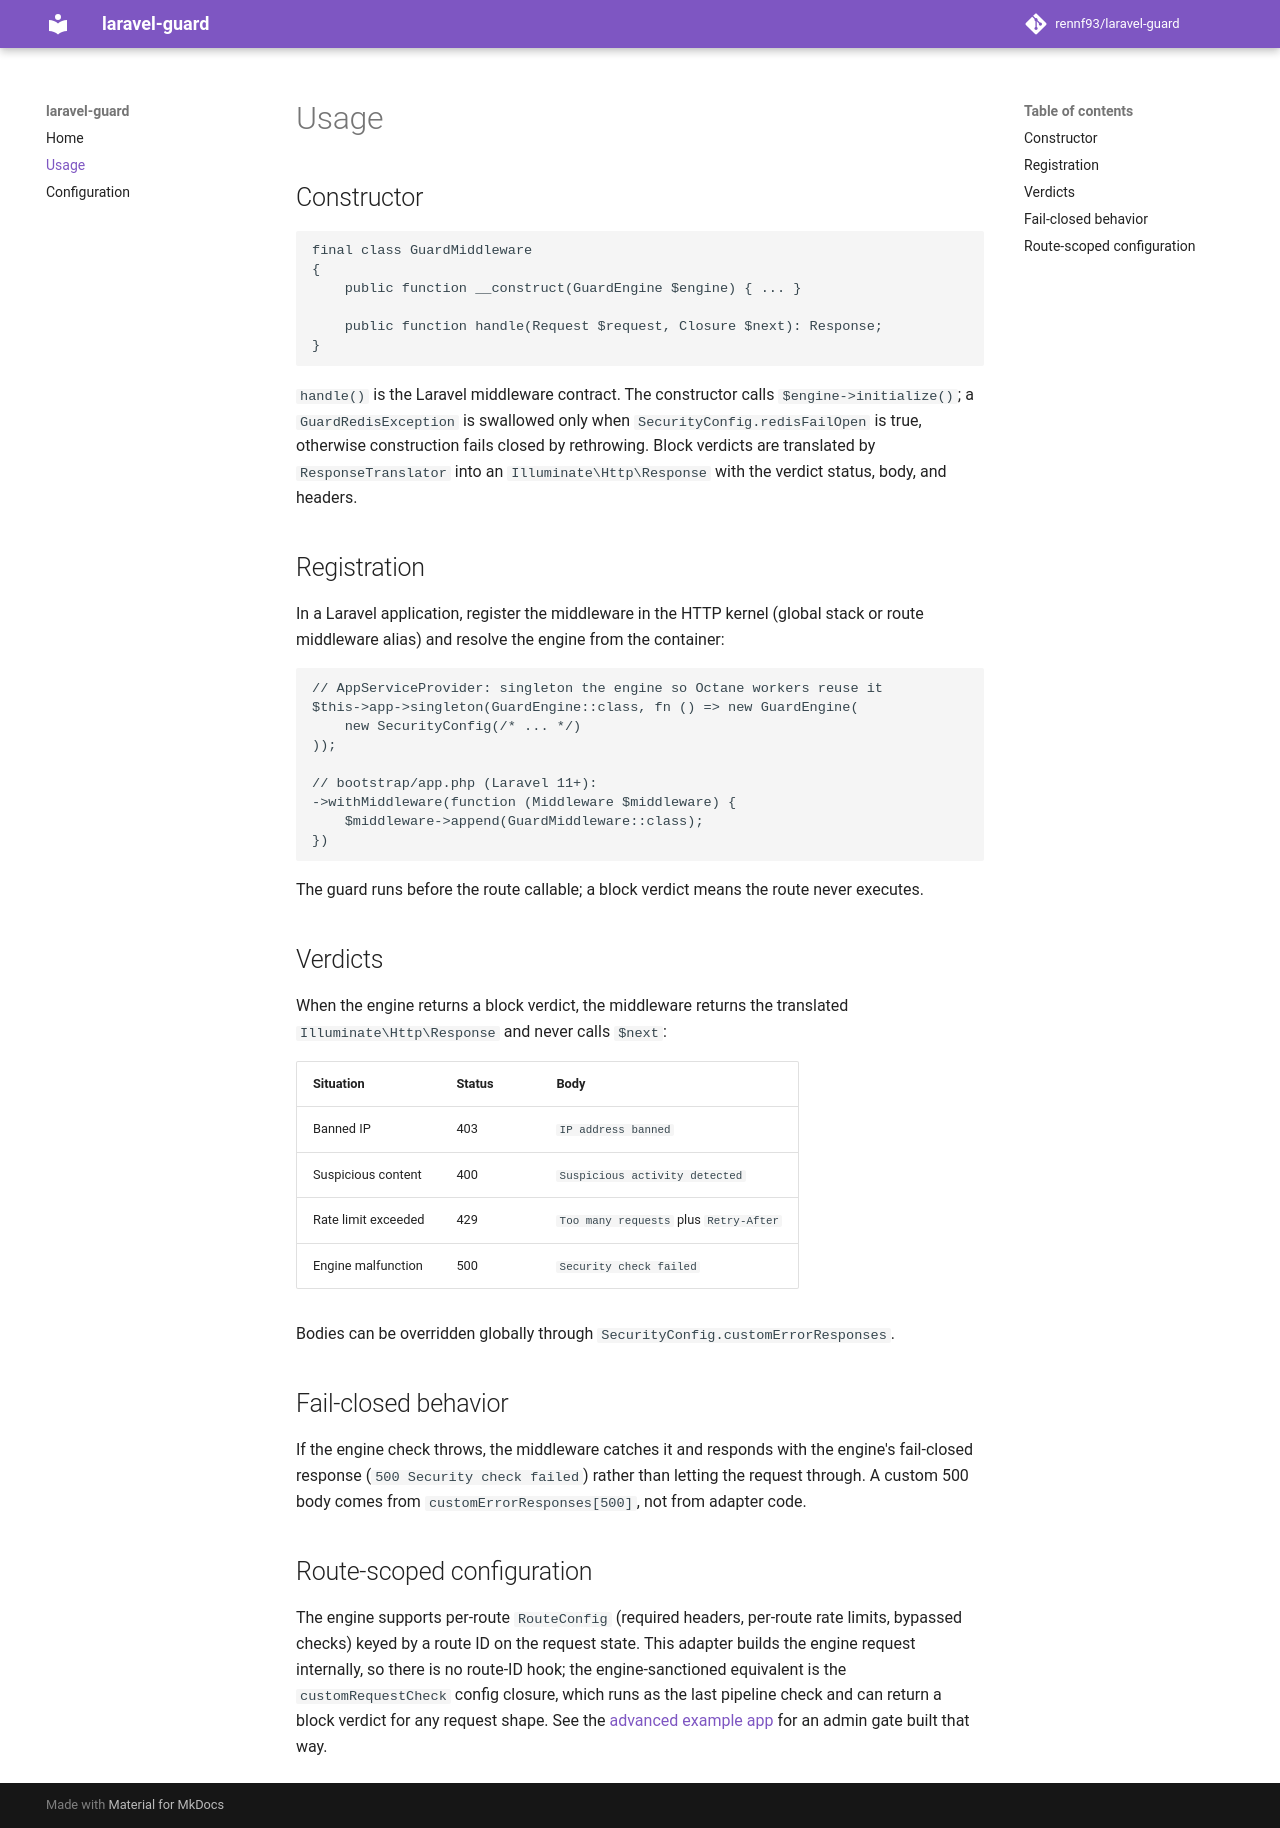

repository: rennf93/laravel-guard · page: usage/index.html · generator: mkdocs

# Usage

## Constructor

```php
final class GuardMiddleware
{
    public function __construct(GuardEngine $engine) { ... }

    public function handle(Request $request, Closure $next): Response;
}
```

`handle()` is the Laravel middleware contract. The constructor calls
`$engine->initialize()`; a `GuardRedisException` is swallowed only when
`SecurityConfig.redisFailOpen` is true, otherwise construction fails closed by
rethrowing. Block verdicts are translated by `ResponseTranslator` into an
`Illuminate\Http\Response` with the verdict status, body, and headers.

## Registration

In a Laravel application, register the middleware in the HTTP kernel (global
stack or route middleware alias) and resolve the engine from the container:

```php
// AppServiceProvider: singleton the engine so Octane workers reuse it
$this->app->singleton(GuardEngine::class, fn () => new GuardEngine(
    new SecurityConfig(/* ... */)
));

// bootstrap/app.php (Laravel 11+):
->withMiddleware(function (Middleware $middleware) {
    $middleware->append(GuardMiddleware::class);
})
```

The guard runs before the route callable; a block verdict means the route
never executes.

## Verdicts

When the engine returns a block verdict, the middleware returns the translated
`Illuminate\Http\Response` and never calls `$next`:

| Situation | Status | Body |
|---|---|---|
| Banned IP | 403 | `IP address banned` |
| Suspicious content | 400 | `Suspicious activity detected` |
| Rate limit exceeded | 429 | `Too many requests` plus `Retry-After` |
| Engine malfunction | 500 | `Security check failed` |

Bodies can be overridden globally through `SecurityConfig.customErrorResponses`.

## Fail-closed behavior

If the engine check throws, the middleware catches it and responds with the
engine's fail-closed response (`500 Security check failed`) rather than letting
the request through. A custom 500 body comes from
`customErrorResponses[500]`, not from adapter code.

## Route-scoped configuration

The engine supports per-route `RouteConfig` (required headers, per-route rate
limits, bypassed checks) keyed by a route ID on the request state. This adapter
builds the engine request internally, so there is no route-ID hook; the
engine-sanctioned equivalent is the `customRequestCheck` config closure, which
runs as the last pipeline check and can return a block verdict for any request
shape. See the [advanced example app](https://github.com/rennf93/laravel-guard/tree/master/examples/advanced_app)
for an admin gate built that way.
